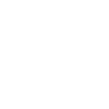
t = 0.00 s
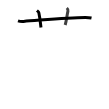
t = 2.75 s
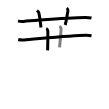
t = 5.50 s
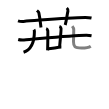
t = 8.50 s
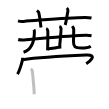
t = 11.25 s
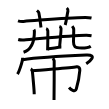
t = 14.00 s

The animated SVG that drew these frames (rendered in a browser with its animation timeline set to each time). Animation: 14 SMIL elements (animate=14); one cycle of 14.00 s.

<svg width="109px" height="109px" viewBox="0 0 px 109px" xmlns="http://www.w3.org/2000/svg" xmlns:xlink="http://www.w3.org/1999/xlink" xml:space="preserve" version="1.1"  baseProfile="full">
<path d="M18,20.8c1.75,0.59,3.79,0.71,5.55,0.59c16.12-1.08,43.22-3.9,61.81-3.98c2.92-0.01,4.68,0.28,6.14,0.58" style="fill:none;stroke:black;stroke-width:3;opacity:0">
  <animate attributeType="CSS" attributeName="opacity" from="0" to="1" begin="0s" dur="1s" repeatCount="0" fill="freeze" />
</path>
<path d="M36.87,10.6c1.38,1.13,1.82,1.47,1.97,2.16c1.38,6.49,1.77,12.38,2.16,14.74" style="fill:none;stroke:black;stroke-width:3;opacity:0">
  <animate attributeType="CSS" attributeName="opacity" from="0" to="1" begin="1s" dur="1s" repeatCount="0" fill="freeze" />
</path>
<path d="M66.77,8c0.88,0.78,1.46,1.97,1.17,3.13c-0.88,3.52-1.47,9.38-2.74,13.87" style="fill:none;stroke:black;stroke-width:3;opacity:0">
  <animate attributeType="CSS" attributeName="opacity" from="0" to="1" begin="2s" dur="1s" repeatCount="0" fill="freeze" />
</path>
<path d="M18.2,39.47c1.53,0.43,4.33,0.51,5.85,0.43c7.97-0.39,45.38-4.38,62.15-4.57c2.54-0.03,4.07,0.21,5.34,0.42" style="fill:none;stroke:black;stroke-width:3;opacity:0">
  <animate attributeType="CSS" attributeName="opacity" from="0" to="1" begin="3s" dur="1s" repeatCount="0" fill="freeze" />
</path>
<path d="M46.14,28.65c0.9,0.3,1.44,1.35,1.63,1.95c0.18,0.6,0,15.97-0.18,19.71" style="fill:none;stroke:black;stroke-width:3;opacity:0">
  <animate attributeType="CSS" attributeName="opacity" from="0" to="1" begin="4s" dur="1s" repeatCount="0" fill="freeze" />
</path>
<path d="M59.4,26.37c0.9,0.3,1.45,1.35,1.63,1.95c0.18,0.6-0.95,13.44-1.49,18.97" style="fill:none;stroke:black;stroke-width:3;opacity:0">
  <animate attributeType="CSS" attributeName="opacity" from="0" to="1" begin="5s" dur="1s" repeatCount="0" fill="freeze" />
</path>
<path d="M48.08,48.76c4.17-0.36,10.16-1.51,13.25-1.65" style="fill:none;stroke:black;stroke-width:3;opacity:0">
  <animate attributeType="CSS" attributeName="opacity" from="0" to="1" begin="6s" dur="1s" repeatCount="0" fill="freeze" />
</path>
<path d="M33.88,29.66c0.38,0.6,0.52,1.08,0.52,1.83c0,6.89-1.68,17.63-10.84,20.78" style="fill:none;stroke:black;stroke-width:3;opacity:0">
  <animate attributeType="CSS" attributeName="opacity" from="0" to="1" begin="7s" dur="1s" repeatCount="0" fill="freeze" />
</path>
<path d="M72.25,26.07c0.8,0.99,1.49,2.15,1.49,3.68c0,2.05-0.24,10.6-0.24,12.06c0,4.7,1,6.14,8,6.14c4.75,0,7.25-0.5,9.26-1.79" style="fill:none;stroke:black;stroke-width:3;opacity:0">
  <animate attributeType="CSS" attributeName="opacity" from="0" to="1" begin="8s" dur="1s" repeatCount="0" fill="freeze" />
</path>
<path d="M22.66,57.72c0,3.72-3.55,13.96-5.16,16.44" style="fill:none;stroke:black;stroke-width:3;opacity:0">
  <animate attributeType="CSS" attributeName="opacity" from="0" to="1" begin="9s" dur="1s" repeatCount="0" fill="freeze" />
</path>
<path d="M22.74,59.64c15.26-2.1,55.74-4.2,63.45-4.55c12.05-0.55,3.05,6.73,0.05,8.72" style="fill:none;stroke:black;stroke-width:3;opacity:0">
  <animate attributeType="CSS" attributeName="opacity" from="0" to="1" begin="10s" dur="1s" repeatCount="0" fill="freeze" />
</path>
<path d="M30.76,68.85c0.48,0.27,1.5,2.01,1.6,2.54c0.1,0.54,1.94,19.47,1.84,22.82" style="fill:none;stroke:black;stroke-width:3;opacity:0">
  <animate attributeType="CSS" attributeName="opacity" from="0" to="1" begin="11s" dur="1s" repeatCount="0" fill="freeze" />
</path>
<path d="M32.29,70.79c3.02-0.19,38.46-3.04,44.4-4.08c2.61-0.46,3.22,2.36,3.13,3.58c-0.48,6.15-1.31,10.96-3.5,18.54c-1.25,4.33-5.98,0.1-7.25-1.4" style="fill:none;stroke:black;stroke-width:3;opacity:0">
  <animate attributeType="CSS" attributeName="opacity" from="0" to="1" begin="12s" dur="1s" repeatCount="0" fill="freeze" />
</path>
<path d="M52.58,58.36c0.48,0.27,1.5,2.01,1.6,2.54c0.1,0.54-0.06,35.75-0.16,39.1" style="fill:none;stroke:black;stroke-width:3;opacity:0">
  <animate attributeType="CSS" attributeName="opacity" from="0" to="1" begin="13s" dur="1s" repeatCount="0" fill="freeze" />
</path>
</svg>
